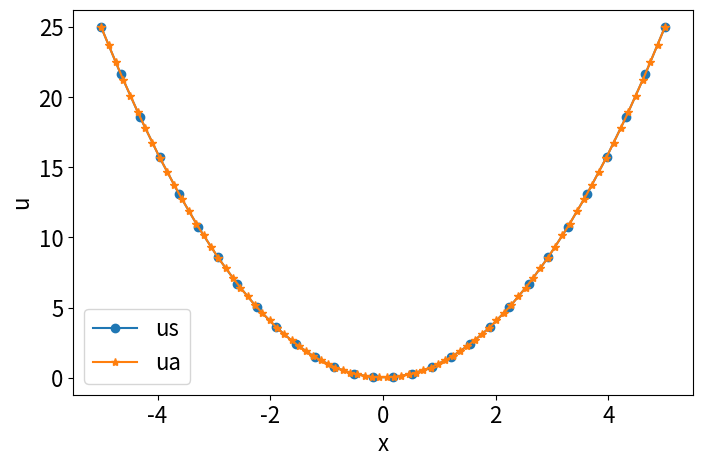
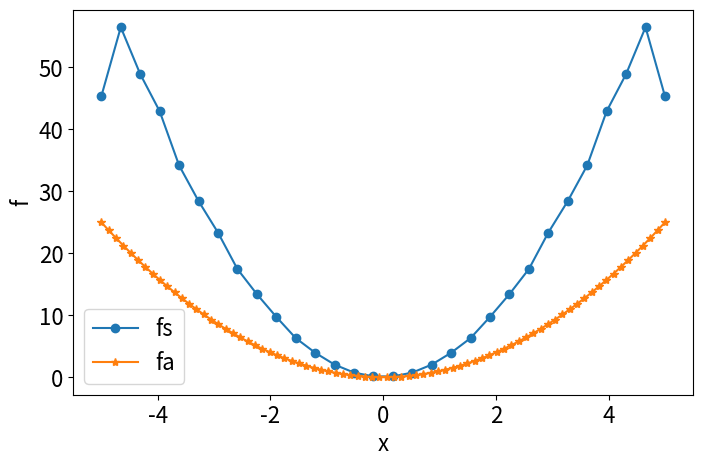

The matplotlib source for these figures, in order:
import numpy as np
import matplotlib.pyplot as plt

def f(x):
    y = x**2
    return y

Ns = 30
Na = 78

xs = np.linspace(-5, 5, Ns)
xa = np.linspace(-5, 5, Na)

us = f(xs)
fa = f(xa)


#変位変換行列の定義
H = np.zeros((Na, Ns))
#H[0, 0] = 1
#H[Na-1, Ns-1] = 1

ua = np.zeros(Na)

#Wは補間係数
for i in range(Na):
    for j in range(Ns):
        if xs[j] <= xa[i] and xa[i] <= xs[j+1]:
            W = (xa[i]-xs[j]) / (xs[j+1]-xs[j])
            H[i, j] = 1-W
            H[i, j+1] = W
            break
        else:
            pass

print(H)
print(H.T)

ua = np.dot(H, us.T)
fs = np.dot(H.T, fa.T)


plt.rcParams["font.size"] = 16
fig = plt.figure(figsize = (8, 5))
ax = fig.add_subplot(111)
ax.set_xlabel('x')
ax.set_ylabel('u')
ax.plot(xs, us, label = 'us', marker = 'o' )
ax.plot(xa, ua, label = 'ua', marker = '*' )
ax.legend(fontsize = 16)
plt.show()

fig = plt.figure(figsize = (8, 5))
ax = fig.add_subplot(111)
ax.set_xlabel('x')
ax.set_ylabel('f')
ax.plot(xs, fs, label = 'fs', marker = 'o' )
ax.plot(xa, fa, label = 'fa', marker = '*' )
ax.legend(fontsize = 16)
plt.show()

print(H)


#変位変換行列の行の和(荷重変換行列の列の和)
a = np.zeros((Na, 1))
for i in range(Na):
    for j in range(Ns):
        a[i, 0] += H[i, j]

print(a)


if np.dot(us, fs) == np.dot(ua.T, fa.T):
    print(True)

else:
    print(False)
